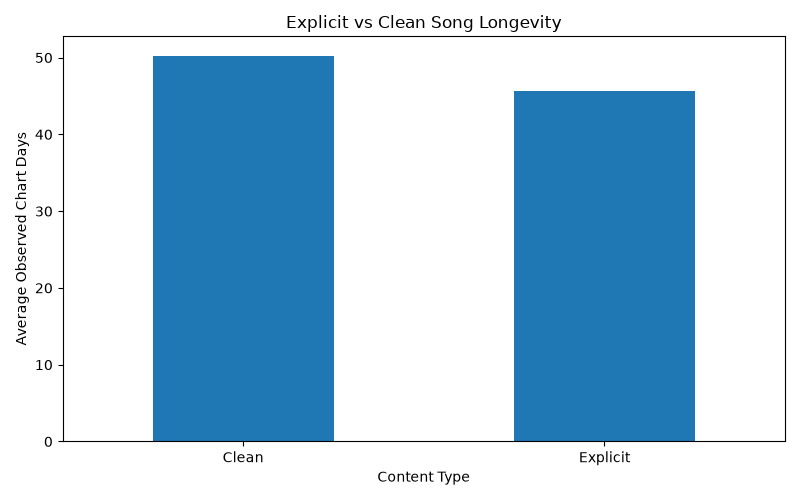

Values plotted in this chart, from the file beside it:
content_type, unique_songs, average_observed_days, average_calendar_span, average_peak_position, average_popularity
Clean, 325, 50.26, 59.88, 22.05, 71.13
Explicit, 250, 45.66, 54.28, 21.46, 69.26
